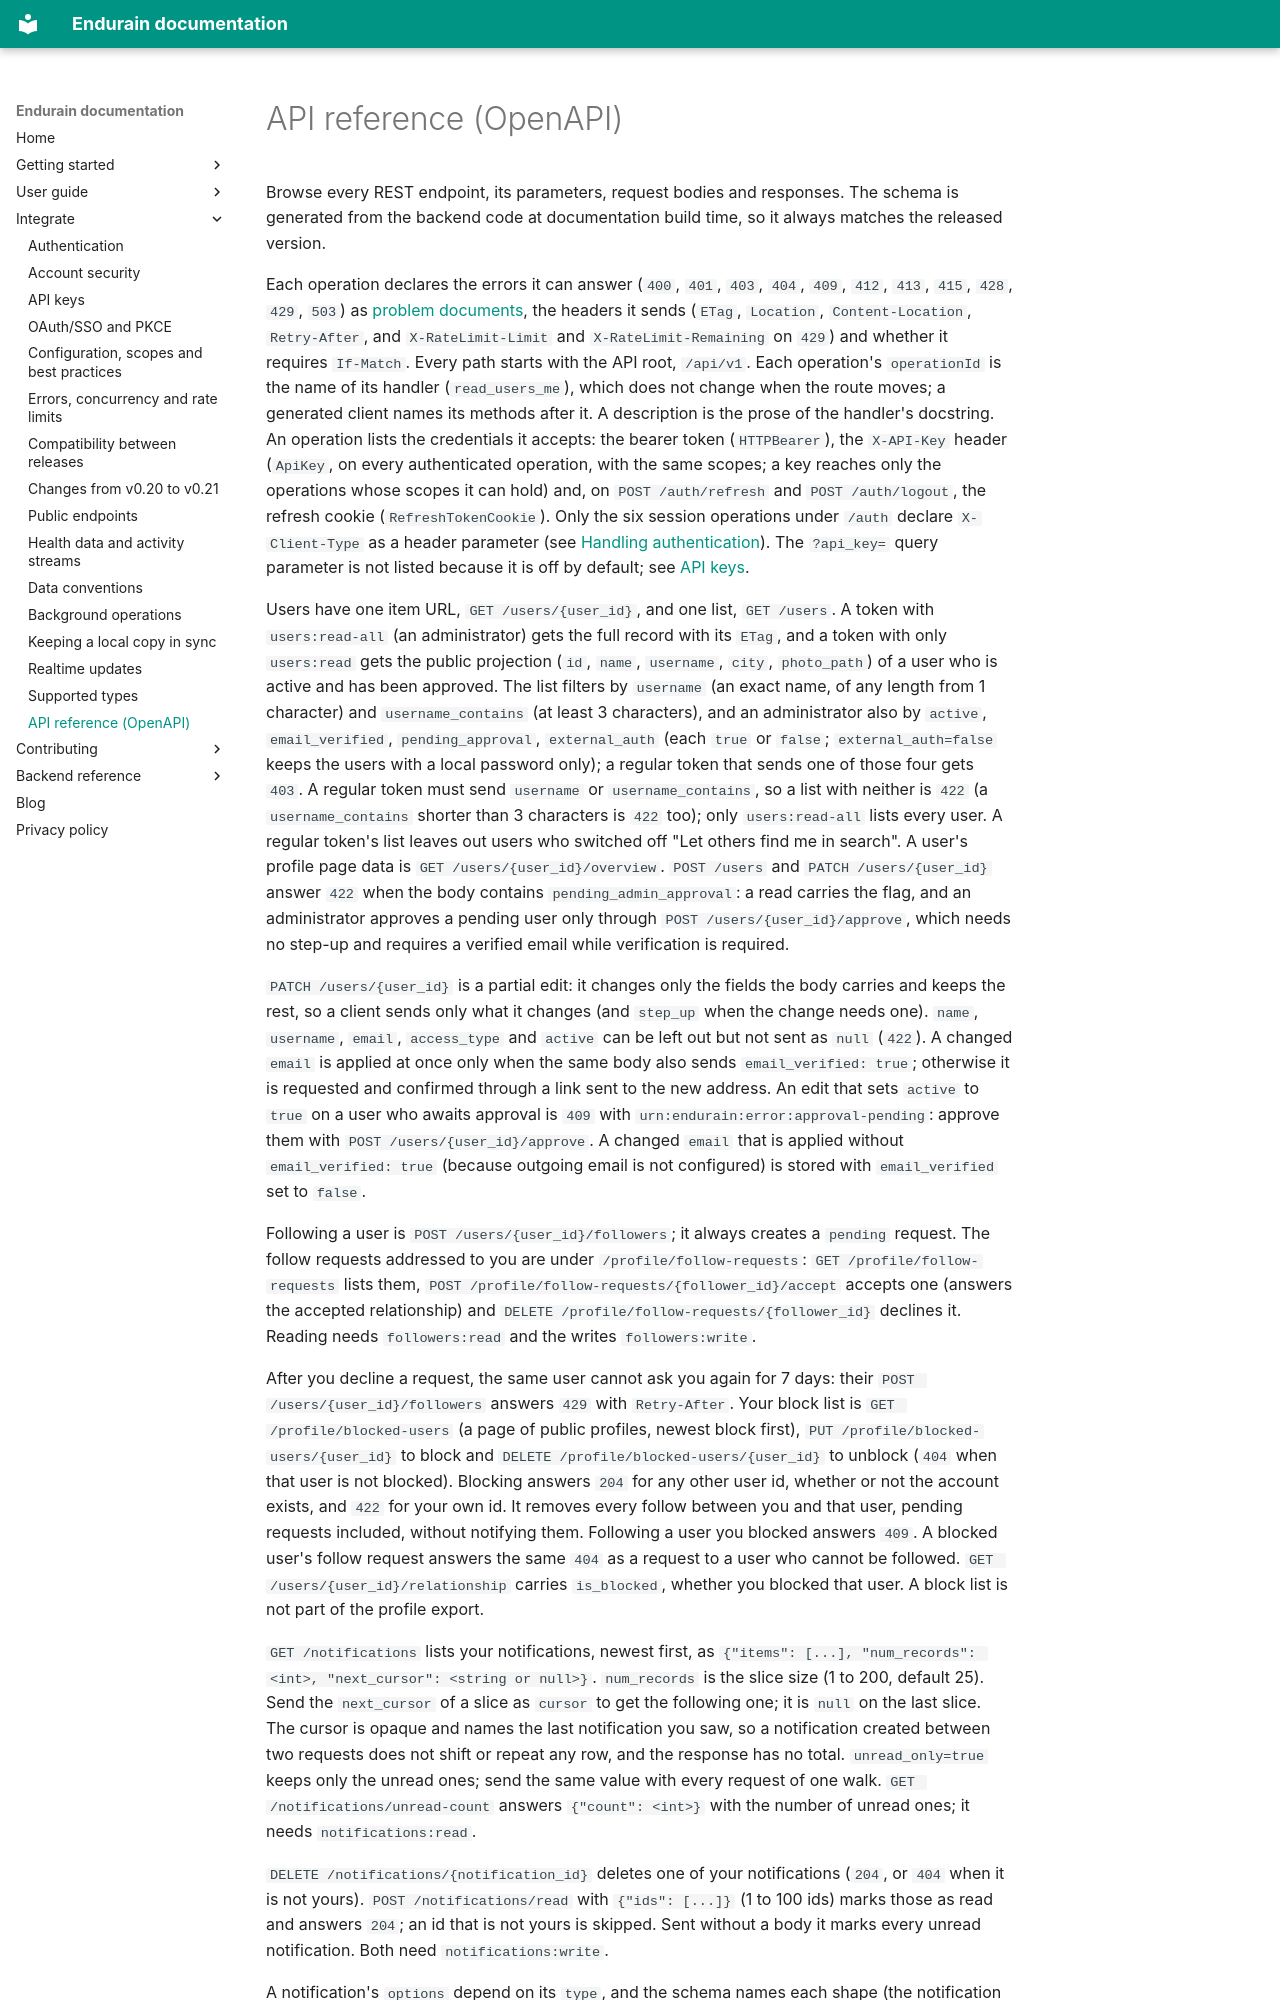

repository: endurain-project/endurain · page: integrate/api-reference/index.html · generator: mkdocs

# API reference (OpenAPI)

Browse every REST endpoint, its parameters, request bodies and responses. The schema is generated from the backend code at documentation build time, so it always matches the released version.

Each operation declares the errors it can answer (`400`, `401`, `403`, `404`, `409`, `412`, `413`, `415`, `428`, `429`, `503`) as [problem documents](errors-and-limits.md), the headers it sends (`ETag`, `Location`, `Content-Location`, `Retry-After`, and `X-RateLimit-Limit` and `X-RateLimit-Remaining` on `429`) and whether it requires `If-Match`. Every path starts with the API root, `/api/v1`. Each operation's `operationId` is the name of its handler (`read_users_me`), which does not change when the route moves; a generated client names its methods after it. A description is the prose of the handler's docstring. An operation lists the credentials it accepts: the bearer token (`HTTPBearer`), the `X-API-Key` header (`ApiKey`, on every authenticated operation, with the same scopes; a key reaches only the operations whose scopes it can hold) and, on `POST /auth/refresh` and `POST /auth/logout`, the refresh cookie (`RefreshTokenCookie`). Only the six session operations under `/auth` declare `X-Client-Type` as a header parameter (see [Handling authentication](authentication.md#api-requirements)). The `?api_key=` query parameter is not listed because it is off by default; see [API keys](api-keys.md).

Users have one item URL, `GET /users/{user_id}`, and one list, `GET /users`. A token with `users:read-all` (an administrator) gets the full record with its `ETag`, and a token with only `users:read` gets the public projection (`id`, `name`, `username`, `city`, `photo_path`) of a user who is active and has been approved. The list filters by `username` (an exact name, of any length from 1 character) and `username_contains` (at least 3 characters), and an administrator also by `active`, `email_verified`, `pending_approval`, `external_auth` (each `true` or `false`; `external_auth=false` keeps the users with a local password only); a regular token that sends one of those four gets `403`. A regular token must send `username` or `username_contains`, so a list with neither is `422` (a `username_contains` shorter than 3 characters is `422` too); only `users:read-all` lists every user. A regular token's list leaves out users who switched off "Let others find me in search". A user's profile page data is `GET /users/{user_id}/overview`. `POST /users` and `PATCH /users/{user_id}` answer `422` when the body contains `pending_admin_approval`: a read carries the flag, and an administrator approves a pending user only through `POST /users/{user_id}/approve`, which needs no step-up and requires a verified email while verification is required.

`PATCH /users/{user_id}` is a partial edit: it changes only the fields the body carries and keeps the rest, so a client sends only what it changes (and `step_up` when the change needs one). `name`, `username`, `email`, `access_type` and `active` can be left out but not sent as `null` (`422`). A changed `email` is applied at once only when the same body also sends `email_verified: true`; otherwise it is requested and confirmed through a link sent to the new address. An edit that sets `active` to `true` on a user who awaits approval is `409` with `urn:endurain:error:approval-pending`: approve them with `POST /users/{user_id}/approve`. A changed `email` that is applied without `email_verified: true` (because outgoing email is not configured) is stored with `email_verified` set to `false`.

Following a user is `POST /users/{user_id}/followers`; it always creates a `pending` request. The follow requests addressed to you are under `/profile/follow-requests`: `GET /profile/follow-requests` lists them, `POST /profile/follow-requests/{follower_id}/accept` accepts one (answers the accepted relationship) and `DELETE /profile/follow-requests/{follower_id}` declines it. Reading needs `followers:read` and the writes `followers:write`.

After you decline a request, the same user cannot ask you again for 7 days: their `POST /users/{user_id}/followers` answers `429` with `Retry-After`. Your block list is `GET /profile/blocked-users` (a page of public profiles, newest block first), `PUT /profile/blocked-users/{user_id}` to block and `DELETE /profile/blocked-users/{user_id}` to unblock (`404` when that user is not blocked). Blocking answers `204` for any other user id, whether or not the account exists, and `422` for your own id. It removes every follow between you and that user, pending requests included, without notifying them. Following a user you blocked answers `409`. A blocked user's follow request answers the same `404` as a request to a user who cannot be followed. `GET /users/{user_id}/relationship` carries `is_blocked`, whether you blocked that user. A block list is not part of the profile export.
